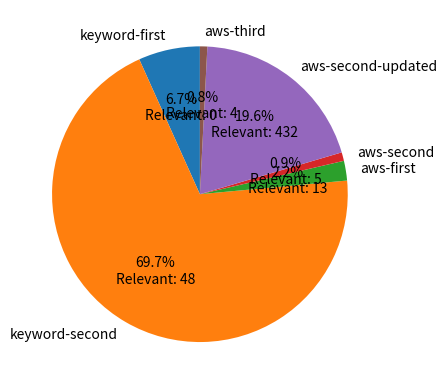

Recreate this plot in Python.
import sys
import matplotlib
matplotlib.use('Agg')

import matplotlib.pyplot as plt
import numpy as np

# Data
y = np.array([7583, 78643, 2426, 1057, 22132, 909])
mylabels = ["keyword-first", "keyword-second", "aws-first", "aws-second", "aws-second-updated", "aws-third"]
relevant_repos = [0, 48, 13, 5, 432, 4]

# Create the pie chart
fig, ax = plt.subplots()
wedges, texts, autotexts = ax.pie(y, labels=mylabels, autopct='%1.1f%%', startangle=90)

# Adding relevance annotations
for i, a in enumerate(autotexts):
    a.set_text(f'{a.get_text()}\nRelevant: {relevant_repos[i]}')

# Save plot as PNG
plt.savefig('pie_chart.png')

# Two lines to make our compiler able to draw:
sys.stdout.flush()
